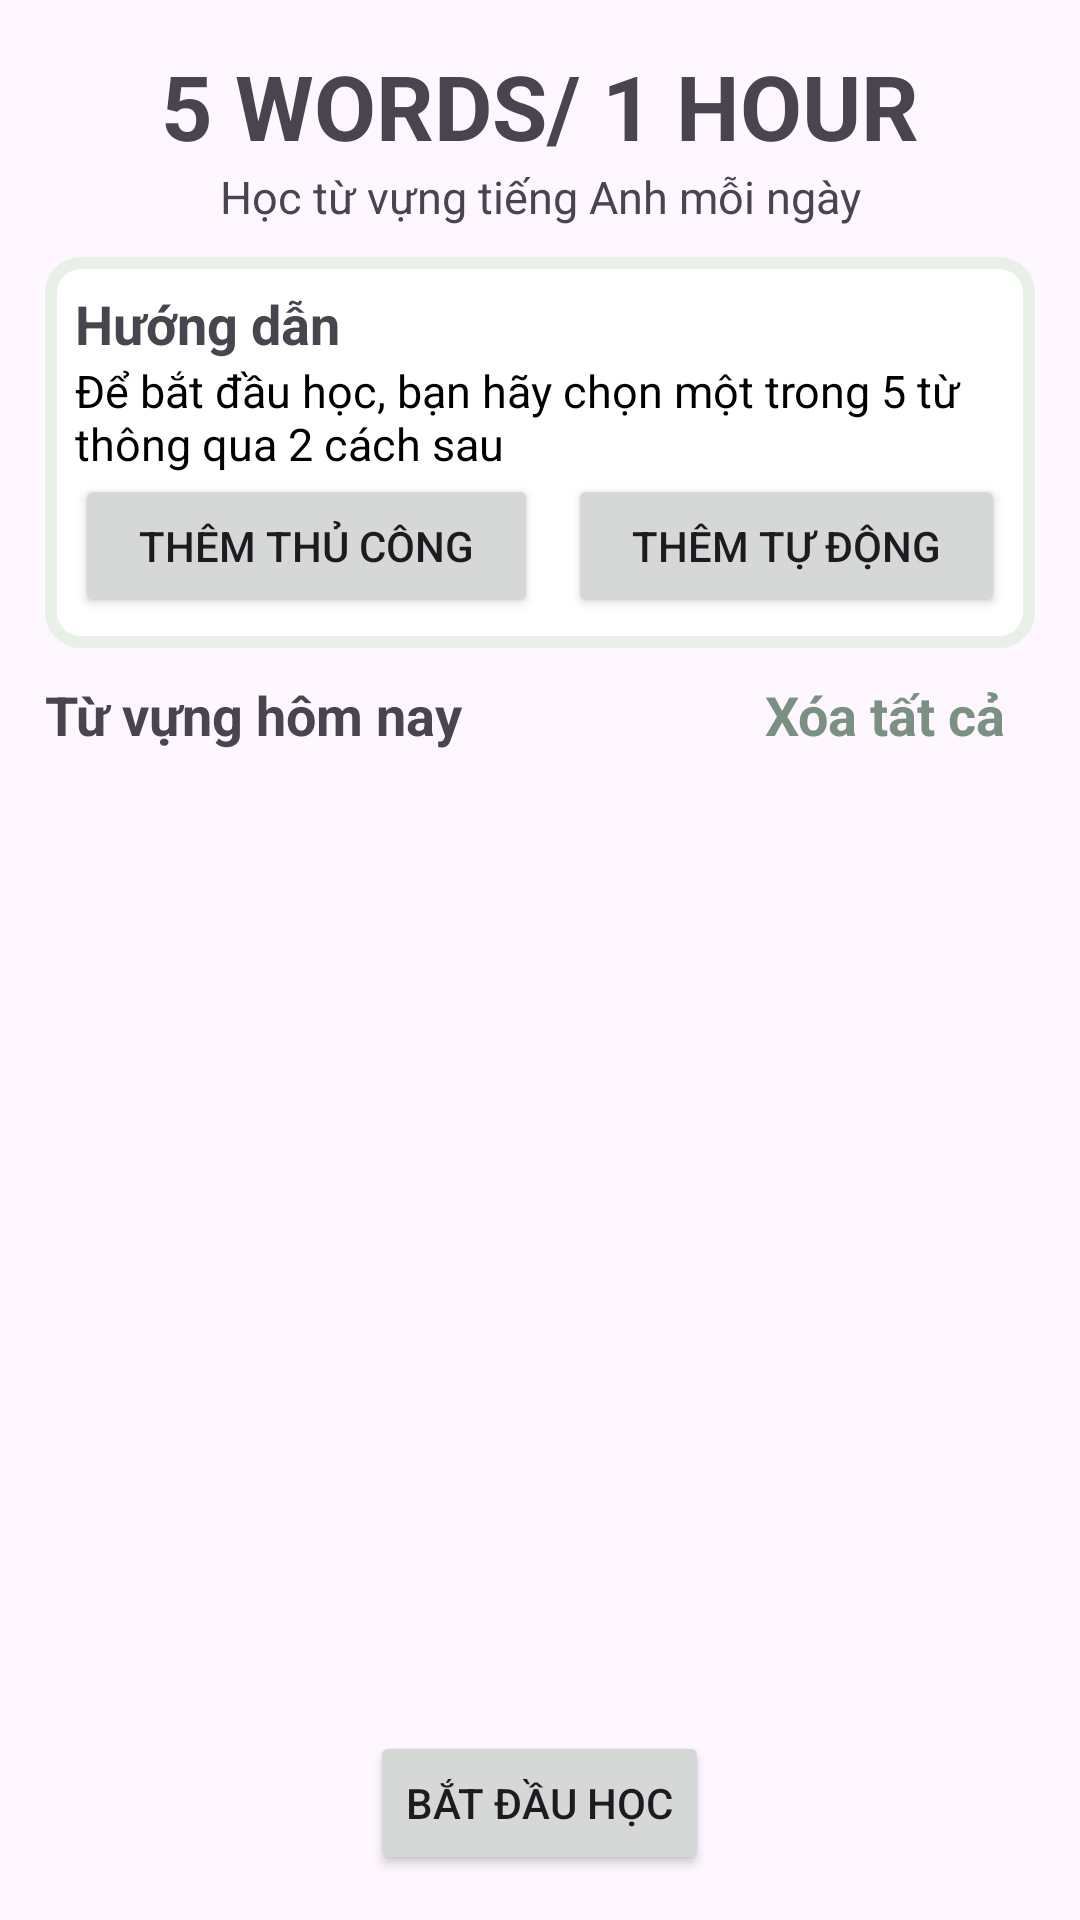

The Android layout XML behind this screen, and the referenced resources:
<!-- AndroidManifest.xml: application theme Theme._5w1h -->
<!-- res/layout/fragment_home.xml -->
<?xml version="1.0" encoding="utf-8"?>
<androidx.appcompat.widget.LinearLayoutCompat xmlns:android="http://schemas.android.com/apk/res/android"
    xmlns:tools="http://schemas.android.com/tools"
    android:layout_width="match_parent"
    android:layout_height="match_parent"
    android:orientation="vertical"
    android:padding="15dp"
    tools:context=".fragment.HomeFragment">

    <TextView
        android:layout_width="match_parent"
        android:layout_height="wrap_content"
        android:gravity="center"
        android:text="5 WORDS/ 1 HOUR"
        android:textSize="30dp"
        android:textStyle="bold" />

    <TextView
        android:layout_width="match_parent"
        android:layout_height="wrap_content"
        android:gravity="center"
        android:text="Học từ vựng tiếng Anh mỗi ngày"
        android:textSize="15dp"
        tools:ignore="TextSizeCheck" />

    <androidx.appcompat.widget.LinearLayoutCompat
        android:layout_width="match_parent"
        android:layout_height="wrap_content"
        android:layout_marginTop="10dp"
        android:background="@drawable/instructor_shape"
        android:orientation="vertical"
        android:padding="10dp"
        android:paddingTop="10dp">

        <TextView
            android:layout_width="match_parent"
            android:layout_height="wrap_content"
            android:text="@string/instruct"
            android:textSize="18dp"
            android:textStyle="bold" />

        <TextView
            android:layout_width="match_parent"
            android:layout_height="wrap_content"
            android:text="@string/instruction"
            android:textAlignment="textStart"
            android:textColor="@color/black"
            android:textSize="15dp" />

        <androidx.appcompat.widget.LinearLayoutCompat
            android:layout_width="match_parent"
            android:layout_height="wrap_content">

            <Button
                android:id="@+id/manualAdd"
                android:layout_width="wrap_content"
                android:layout_height="wrap_content"
                android:layout_marginRight="10dp"
                android:layout_weight="1"
                android:text="Thêm thủ công" />

            <Button
                android:id="@+id/autoAdd"
                android:layout_width="wrap_content"
                android:layout_height="wrap_content"
                android:layout_weight="1"
                android:text="Thêm tự động"

                />
        </androidx.appcompat.widget.LinearLayoutCompat>
    </androidx.appcompat.widget.LinearLayoutCompat>

    <androidx.appcompat.widget.LinearLayoutCompat
        android:layout_width="match_parent"
        android:layout_height="wrap_content"
        android:orientation="horizontal">

        <TextView
            android:layout_width="wrap_content"
            android:layout_height="wrap_content"
            android:layout_marginTop="10dp"
            android:layout_weight="1"
            android:text="Từ vựng hôm nay"
            android:textSize="18dp"
            android:textStyle="bold"

            />

        <TextView
            android:id="@+id/deleteAll"
            android:layout_width="wrap_content"
            android:layout_height="wrap_content"
            android:layout_margin="10dp"
            android:text="Xóa tất cả"
            android:textAlignment="textEnd"
            android:textColor="#7a9082"
            android:textSize="18dp"
            android:textStyle="bold"

            />
    </androidx.appcompat.widget.LinearLayoutCompat>

    <androidx.recyclerview.widget.RecyclerView
        android:id="@+id/recyclerView"
        android:layout_width="match_parent"
        android:layout_height="wrap_content"
        android:layout_weight="1"
        tools:listitem="@layout/word" />

    <Button
        android:id="@+id/startLearn"
        android:layout_width="wrap_content"
        android:layout_height="wrap_content"
        android:layout_gravity="center"
        android:text="Bắt đầu học" />
</androidx.appcompat.widget.LinearLayoutCompat>
<!-- res/layout/word.xml (included above) -->
<?xml version="1.0" encoding="utf-8"?>
<androidx.appcompat.widget.LinearLayoutCompat xmlns:android="http://schemas.android.com/apk/res/android"
    android:layout_width="match_parent"
    android:layout_height="wrap_content"
    android:layout_marginBottom="20dp"
    >

    <TextView
        android:id="@+id/letter"
        android:layout_width="50dp"
        android:layout_height="50dp"
        android:text="A"
        android:textStyle="bold"
        android:textColor="#ffffff"
        android:textSize="30dp"
        android:gravity="center"
        android:layout_marginRight="10dp"
        android:background="@drawable/letter_shape"
        />
    <androidx.appcompat.widget.LinearLayoutCompat
        android:layout_width="wrap_content"
        android:layout_height="match_parent"
        android:layout_weight="1"
        android:orientation="vertical"
        >
        <TextView
            android:id="@+id/word"
            android:layout_width="match_parent"
            android:layout_height="wrap_content"
            android:layout_weight="1"
            android:textStyle="bold"
            android:textSize="20dp"
            android:text="Example"
            android:gravity="center_vertical"
            />
        <TextView
            android:id="@+id/meaning"
            android:layout_width="match_parent"
            android:layout_height="wrap_content"
            android:layout_weight="1"
            android:textSize="15dp"
            android:text="Example"
            android:gravity="center_vertical"
            />
    </androidx.appcompat.widget.LinearLayoutCompat>
    <ImageButton
        android:id="@+id/deleteBtn"
        android:layout_width="wrap_content"
        android:layout_height="wrap_content"
        android:layout_gravity="center_vertical"
        android:src="@drawable/baseline_delete_outline_24"
        />
</androidx.appcompat.widget.LinearLayoutCompat>
<!-- resources referenced by this layout -->
<resources>
  <!-- drawable baseline_delete_outline_24 (drawable) -->
  <vector android:height="30dp"
      android:viewportHeight="30" android:viewportWidth="30"
      android:width="30dp" xmlns:android="http://schemas.android.com/apk/res/android">
      <path android:fillColor="@android:color/white" android:pathData="M6,19c0,1.1 0.9,2 2,2h8c1.1,0 2,-0.9 2,-2L18,7L6,7v12zM8,9h8v10L8,19L8,9zM15.5,4l-1,-1h-5l-1,1L5,4v2h14L19,4z"/>
  </vector>
  <!-- drawable instructor_shape (drawable) -->
  <?xml version="1.0" encoding="utf-8"?>
  <shape xmlns:android="http://schemas.android.com/apk/res/android">
      
      <solid android:color="#ffffff" />
      <corners android:radius="10dp" />
      <stroke
          android:width="4dp"
          android:color="#e8f0e8" />
  </shape>
  <!-- drawable letter_shape (drawable) -->
  <?xml version="1.0" encoding="utf-8"?>
  <shape xmlns:android="http://schemas.android.com/apk/res/android"
      android:shape="rectangle"
      >
      <solid android:color="#648c74" />
      <corners android:radius="20dp" />
  
  </shape>
  <string name="instruct">Hướng dẫn</string>
  <string name="instruction">Để bắt đầu học, bạn hãy chọn một trong 5 từ thông qua 2 cách sau</string>
  <style name="Theme._5w1h" parent="Base.Theme._5w1h" />
  <style name="Base.Theme._5w1h" parent="Theme.Material3.DayNight.NoActionBar">
          
          
      </style>
  <!-- not gathered from this repository: default colours our renderer supplied (Android Studio template values) -->
  <color name="black">#FF000000</color>
</resources>
